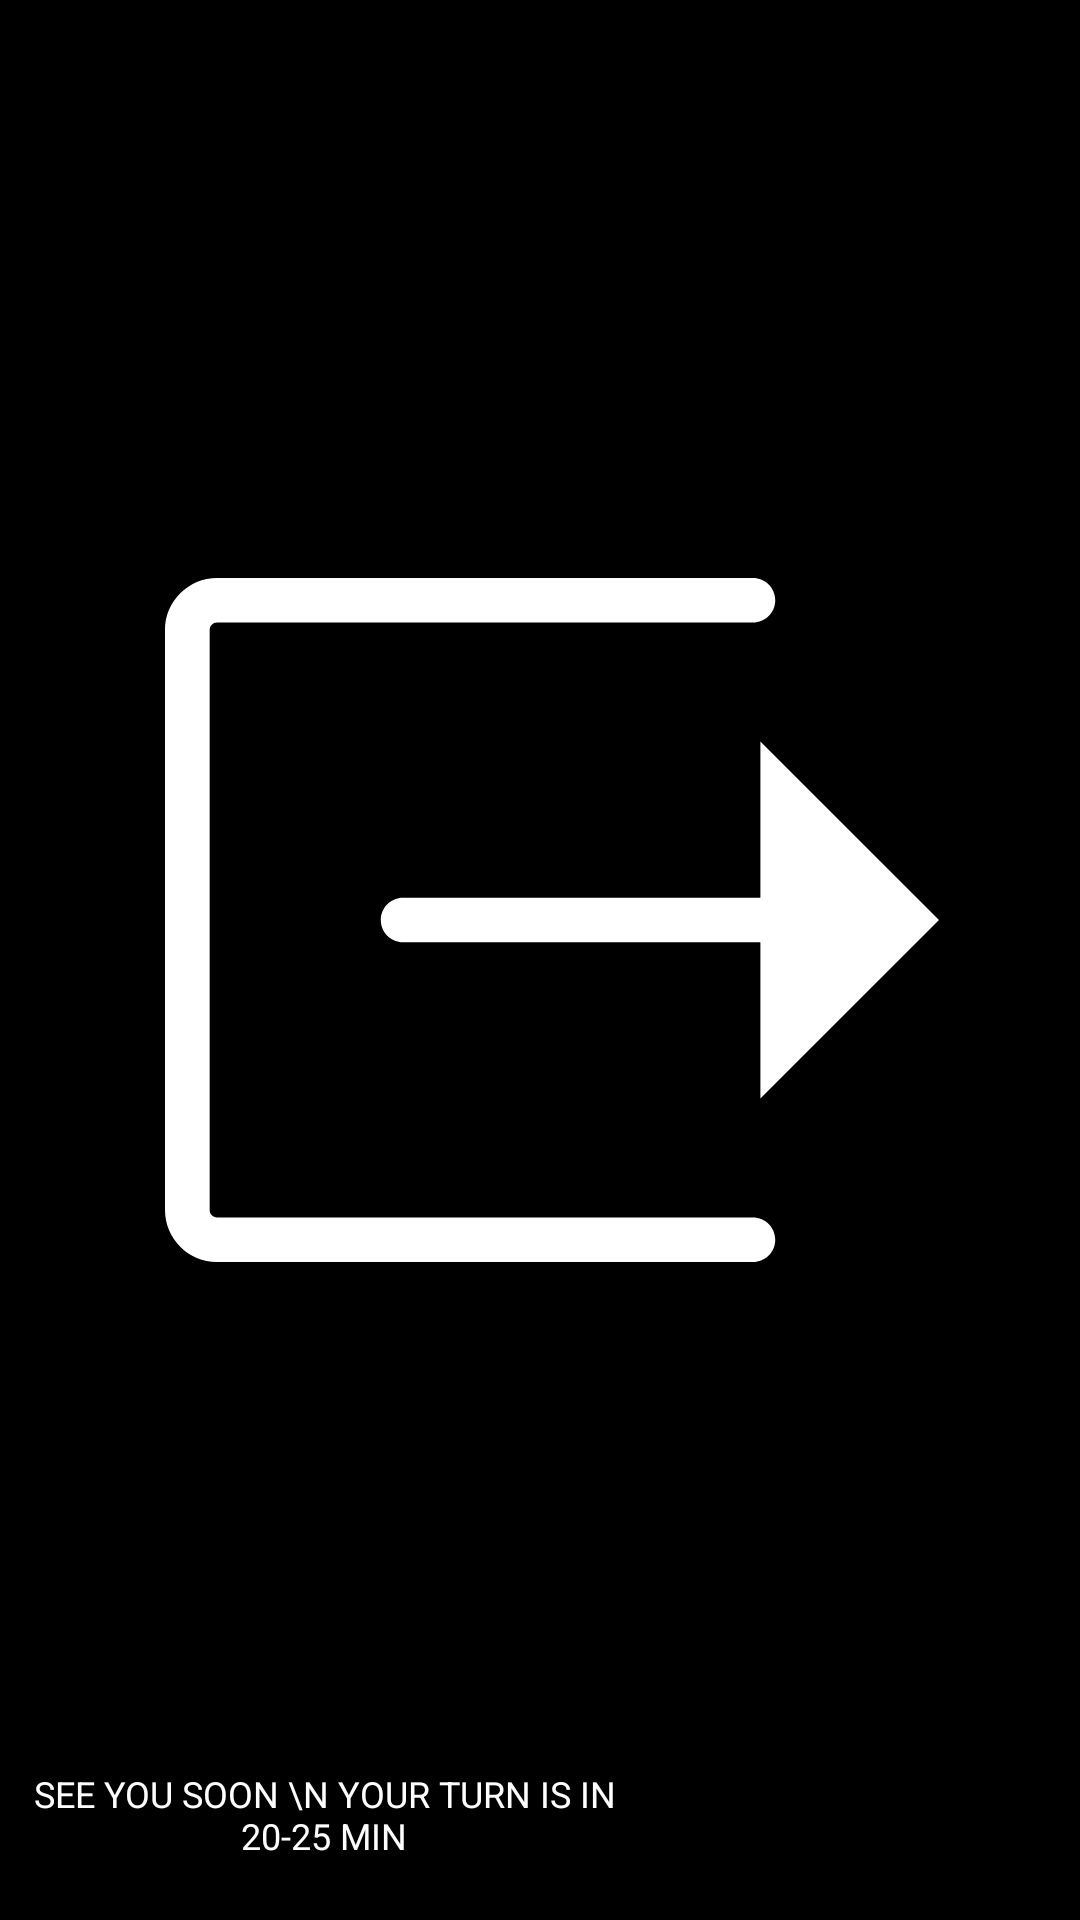

The Android layout XML behind this screen, and the referenced resources:
<!-- AndroidManifest.xml: application theme AppTheme -->
<!-- res/layout/walkout_message.xml -->
<?xml version="1.0" encoding="utf-8"?>
<RelativeLayout xmlns:android="http://schemas.android.com/apk/res/android"
    xmlns:app="http://schemas.android.com/apk/res-auto"
    xmlns:tools="http://schemas.android.com/tools"
    android:layout_width="match_parent"
    android:layout_height="match_parent"
    android:paddingBottom="@dimen/activity_vertical_margin"
    android:paddingLeft="@dimen/activity_horizontal_margin"
    android:paddingRight="@dimen/activity_horizontal_margin"
    android:paddingTop="@dimen/activity_vertical_margin"
    tools:context="com.cognizant.collab.collabtrak.activities.WalkoutMessageActivity"
    android:background="@color/background">

    <EditText
        android:layout_width="wrap_content"
        android:layout_height="wrap_content"
        android:text="See you soon \n Your turn is in 20-25 min"
        android:ems="14"
        android:id="@+id/counterLabelText"
        android:inputType="none"
        android:clickable="false"
        android:cursorVisible="false"
        android:focusable="false"
        android:focusableInTouchMode="false"
        android:textSize="12sp"
        android:textAlignment="center"
        android:textIsSelectable="false"
        android:typeface="sans"
        android:soundEffectsEnabled="false"
        android:selectAllOnFocus="false"
        android:background="@android:color/transparent"
        android:enabled="true"
        android:minLines="2"
        android:singleLine="false"
        android:layout_alignParentBottom="true"
        android:layout_alignParentStart="true"
        android:fontFamily="sans-serif"
        android:textColor="@color/text"
        android:textAllCaps="true"
        android:layout_marginBottom="10dp" />

    <ImageView
        android:layout_width="wrap_content"
        android:layout_height="wrap_content"
        app:srcCompat="@drawable/ic_external_link_outline"
        android:id="@+id/imageView2"
        android:layout_marginStart="45dp"
        android:layout_marginEnd="37dp"
        android:layout_alignParentTop="true"
        android:layout_alignParentStart="true"
        android:layout_marginTop="15dp"
        android:layout_above="@+id/counterLabelText"
        android:layout_alignParentEnd="true" />

</RelativeLayout>
<!-- resources referenced by this layout -->
<resources>
  <color name="background">#ff000000</color>
  <color name="text">#ffffffff</color>
  <dimen name="activity_horizontal_margin">10dp</dimen>
  <dimen name="activity_vertical_margin">10dp</dimen>
  <!-- drawable ic_external_link_outline (drawable) -->
  <vector xmlns:android="http://schemas.android.com/apk/res/android"
          android:width="135dp"
          android:height="120dp"
          android:viewportWidth="135.0"
          android:viewportHeight="120.0">
      <path
          android:pathData="M135,59.65L103.85,28.53L103.85,55.76L41.54,55.76C39.39,55.76 37.64,57.5 37.64,59.65C37.64,61.8 39.39,63.54 41.54,63.54L103.85,63.54L103.85,90.77L135,59.65ZM102.55,111.52L9.09,111.52C8.38,111.52 7.79,110.93 7.79,110.22L7.79,9.08C7.79,8.37 8.38,7.78 9.09,7.78L102.55,7.78C104.7,7.78 106.44,6.04 106.44,3.89C106.44,1.74 104.7,0 102.55,0L9.09,0C4.08,0 0,4.07 0,9.08L0,110.22C0,115.23 4.08,119.3 9.09,119.3L102.55,119.3C104.7,119.3 106.44,117.56 106.44,115.41C106.44,113.26 104.7,111.52 102.55,111.52L102.55,111.52Z"
          android:strokeColor="#00000000"
          android:fillColor="#FFFFFF"
          android:strokeWidth="1"/>
  </vector>
  <style name="AppTheme" parent="Theme.AppCompat.Light.NoActionBar">
          
          <item name="colorPrimary">@color/colorPrimary</item>
          <item name="colorPrimaryDark">@color/colorPrimaryDark</item>
          <item name="colorAccent">@color/colorAccent</item>
  
          <item name="android:windowSwipeToDismiss">false</item>
      </style>
  <color name="colorPrimary">#FFFFFF</color>
  <color name="colorPrimaryDark">#FFFFFF</color>
  <color name="colorAccent">#FFFF0000</color>
</resources>
